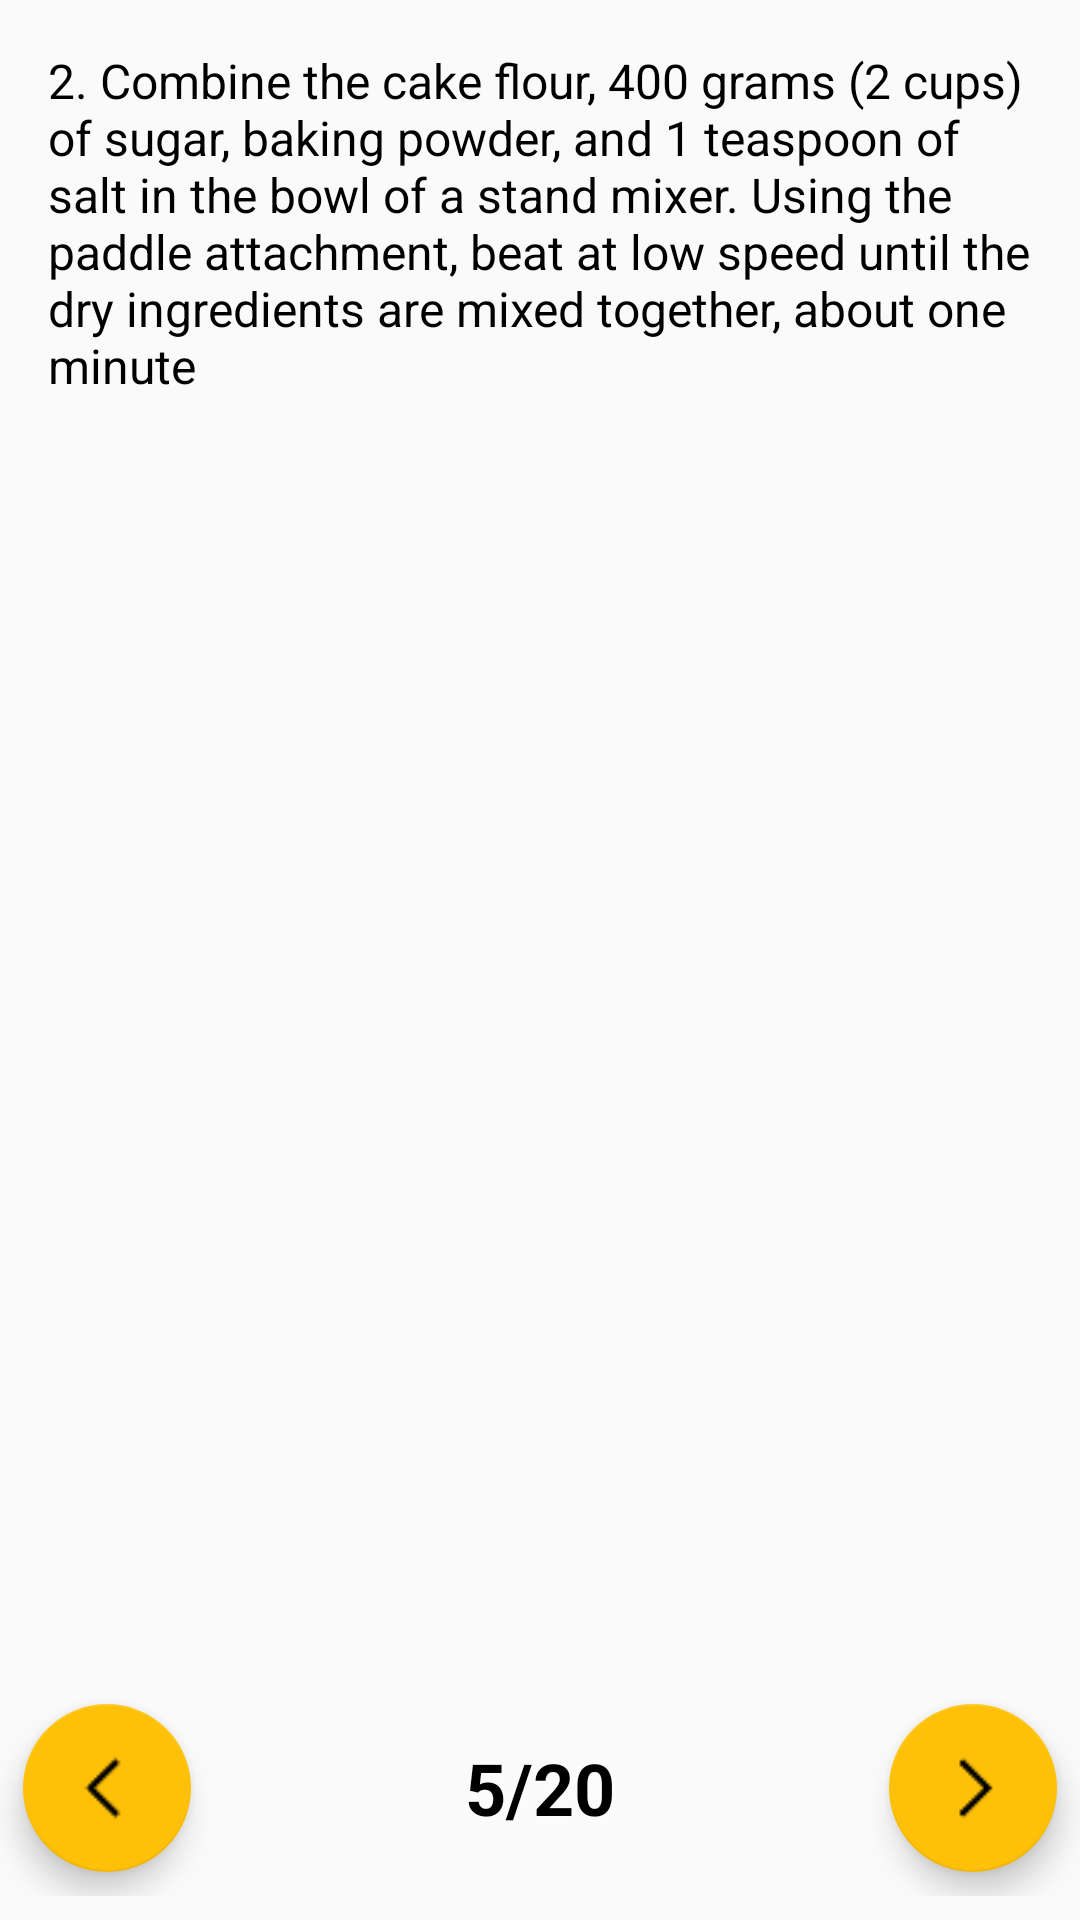

Reconstruct the res/layout file that produces this screen, plus the resources it refers to.
<!-- AndroidManifest.xml: application theme AppTheme.NoActionBar -->
<!-- res/layout/fragment_steps.xml -->
<FrameLayout xmlns:android="http://schemas.android.com/apk/res/android"
    xmlns:tools="http://schemas.android.com/tools"
    xmlns:app="http://schemas.android.com/apk/res-auto"
    android:layout_width="match_parent"
    android:layout_height="match_parent"
    tools:context="com.tmaproject.mybakingbook.presenter.Steps.StepsFragment"
    android:orientation="vertical"
    >
  <ScrollView
      android:layout_width="match_parent"
      android:layout_height="match_parent"
      android:paddingBottom="80dp"
      android:clipToPadding="false"
      >
    <LinearLayout
        android:layout_width="match_parent"
        android:layout_height="wrap_content"
        android:orientation="vertical"
        >
      <com.google.android.exoplayer2.ui.SimpleExoPlayerView
          android:layout_width="match_parent"
          android:layout_height="wrap_content"
          android:minHeight="200dp"
          app:resize_mode="fixed_width"
          android:id="@+id/video_player"
          app:use_controller="false"
          android:visibility="gone"
          />
      <ImageView
          android:layout_width="match_parent"
          android:layout_height="wrap_content"
          android:adjustViewBounds="true"
          android:visibility="gone"
          android:id="@+id/step_image"
          />
      <TextView
          android:id="@+id/step_text"
          android:padding="@dimen/default_spacing"
          android:layout_width="match_parent"
          android:layout_height="wrap_content"
          android:text="@string/step_text_preview"
          android:textColor="#000"
          android:textSize="16sp"
          />

    </LinearLayout>
  </ScrollView>

  <LinearLayout
      android:layout_gravity="bottom"
      android:layout_width="match_parent"
      android:layout_height="wrap_content"
      android:paddingBottom="@dimen/small_spacing"
      android:paddingLeft="@dimen/extra_spacing"
      android:paddingRight="@dimen/extra_spacing"
      android:gravity="center"
      >
    <android.support.design.widget.FloatingActionButton
        android:layout_width="wrap_content"
        android:layout_height="wrap_content"
        app:fabSize="normal"
        android:src="@drawable/back_25"
        android:id="@+id/back_btn"
        android:layout_margin="@dimen/small_spacing"
        />

    <TextView
        android:layout_width="wrap_content"
        android:layout_height="wrap_content"
        android:text="5/20"
        android:textSize="24sp"
        android:textColor="#000"
        android:layout_weight="1"
        android:gravity="center"
        android:id="@+id/step_nav_num"
        android:textStyle="bold"
        android:shadowColor="#fff"
        android:shadowDx="2"
        android:shadowDy="2"
        android:shadowRadius="10"
        />

    <android.support.design.widget.FloatingActionButton
        android:layout_width="wrap_content"
        android:layout_height="wrap_content"
        app:fabSize="normal"
        android:src="@drawable/forward_25"
        android:id="@+id/next_btn"
        android:layout_margin="@dimen/small_spacing"
        />
  </LinearLayout>

</FrameLayout>
<!-- resources referenced by this layout -->
<resources>
  <dimen name="default_spacing">16dp</dimen>
  <dimen name="small_spacing">8dp</dimen>
  <!-- drawable back_25: png bitmap (drawable, 231 bytes) -->
  <!-- drawable forward_25: png bitmap (drawable, 236 bytes) -->
  <string name="step_text_preview">2. Combine the cake flour, 400 grams (2 cups) of sugar, baking powder, and 1 teaspoon of salt in the bowl of a stand mixer. Using the paddle attachment, beat at low speed until the dry ingredients are mixed together, about one minute</string>
  <style name="AppTheme.NoActionBar">
      <item name="windowActionBar">false</item>
      <item name="windowNoTitle">true</item>
    </style>
</resources>
